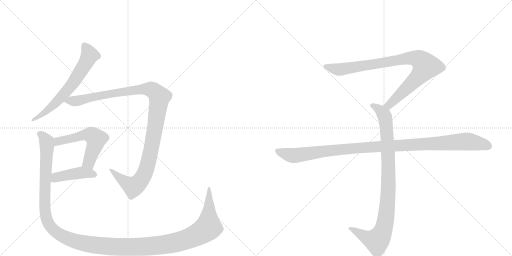
t = 0.00 s
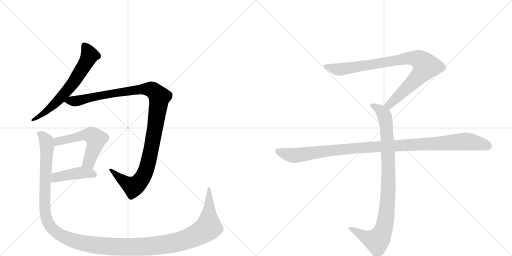
t = 1.63 s
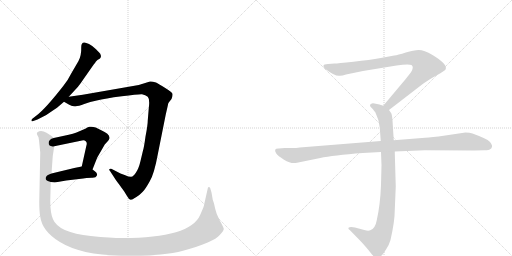
t = 3.26 s
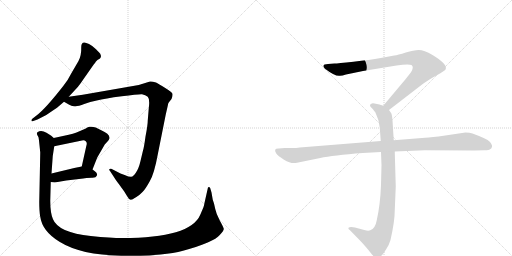
t = 4.89 s
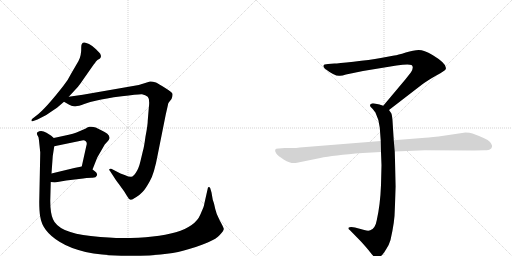
t = 6.52 s
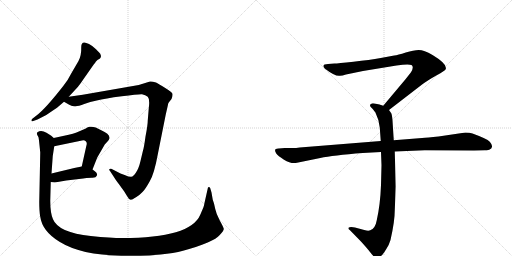
t = 8.15 s

The animated SVG that drew these frames (rendered in a browser with its animation timeline set to each time). Animation: 8 CSS @keyframes rules; one cycle of 8.14 s.

<svg version="1.1" viewBox="0 0 2048 1024" xmlns="http://www.w3.org/2000/svg">
  <g stroke="lightgray" stroke-dasharray="1,1" stroke-width="1" transform="scale(4, 4)">
    <line x1="0" y1="0" x2="256" y2="256"></line>
    <line x1="256" y1="0" x2="0" y2="256"></line>
    <line x1="128" y1="0" x2="128" y2="256"></line>
    <line x1="0" y1="128" x2="256" y2="128"></line>
    <line x1="256" y1="0" x2="512" y2="256"></line>
    <line x1="512" y1="0" x2="256" y2="256"></line>
    <line x1="384" y1="0" x2="384" y2="256"></line>
    <line x1="256" y1="128" x2="512" y2="128"></line>
  </g>
<g transform="scale(1, -1) translate(0, -850)">
   <style type="text/css">
    @keyframes keyframes0 {
      from {
       stroke: black;
       stroke-dashoffset: 649;
       stroke-width: 128;
       }
       68% {
       animation-timing-function: step-end;
       stroke: black;
       stroke-dashoffset: 0;
       stroke-width: 128;
       }
       to {
       stroke: black;
       stroke-width: 1024;
       }
       }
       #make-me-a-hanzi-animation-0 {
         animation: keyframes0 0.778158s both;
         animation-delay: 0.000000s;
         animation-timing-function: linear;
       }
    @keyframes keyframes1 {
      from {
       stroke: black;
       stroke-dashoffset: 1142;
       stroke-width: 128;
       }
       79% {
       animation-timing-function: step-end;
       stroke: black;
       stroke-dashoffset: 0;
       stroke-width: 128;
       }
       to {
       stroke: black;
       stroke-width: 1024;
       }
       }
       #make-me-a-hanzi-animation-1 {
         animation: keyframes1 1.179362s both;
         animation-delay: 0.778158s;
         animation-timing-function: linear;
       }
    @keyframes keyframes2 {
      from {
       stroke: black;
       stroke-dashoffset: 551;
       stroke-width: 128;
       }
       64% {
       animation-timing-function: step-end;
       stroke: black;
       stroke-dashoffset: 0;
       stroke-width: 128;
       }
       to {
       stroke: black;
       stroke-width: 1024;
       }
       }
       #make-me-a-hanzi-animation-2 {
         animation: keyframes2 0.698405s both;
         animation-delay: 1.957520s;
         animation-timing-function: linear;
       }
    @keyframes keyframes3 {
      from {
       stroke: black;
       stroke-dashoffset: 432;
       stroke-width: 128;
       }
       58% {
       animation-timing-function: step-end;
       stroke: black;
       stroke-dashoffset: 0;
       stroke-width: 128;
       }
       to {
       stroke: black;
       stroke-width: 1024;
       }
       }
       #make-me-a-hanzi-animation-3 {
         animation: keyframes3 0.601562s both;
         animation-delay: 2.655924s;
         animation-timing-function: linear;
       }
    @keyframes keyframes4 {
      from {
       stroke: black;
       stroke-dashoffset: 1464;
       stroke-width: 128;
       }
       83% {
       animation-timing-function: step-end;
       stroke: black;
       stroke-dashoffset: 0;
       stroke-width: 128;
       }
       to {
       stroke: black;
       stroke-width: 1024;
       }
       }
       #make-me-a-hanzi-animation-4 {
         animation: keyframes4 1.441406s both;
         animation-delay: 3.257487s;
         animation-timing-function: linear;
       }
    @keyframes keyframes5 {
      from {
       stroke: black;
       stroke-dashoffset: 901;
       stroke-width: 128;
       }
       75% {
       animation-timing-function: step-end;
       stroke: black;
       stroke-dashoffset: 0;
       stroke-width: 128;
       }
       to {
       stroke: black;
       stroke-width: 1024;
       }
       }
       #make-me-a-hanzi-animation-5 {
         animation: keyframes5 0.983236s both;
         animation-delay: 4.698893s;
         animation-timing-function: linear;
       }
    @keyframes keyframes6 {
      from {
       stroke: black;
       stroke-dashoffset: 948;
       stroke-width: 128;
       }
       76% {
       animation-timing-function: step-end;
       stroke: black;
       stroke-dashoffset: 0;
       stroke-width: 128;
       }
       to {
       stroke: black;
       stroke-width: 1024;
       }
       }
       #make-me-a-hanzi-animation-6 {
         animation: keyframes6 1.021484s both;
         animation-delay: 5.682129s;
         animation-timing-function: linear;
       }
    @keyframes keyframes7 {
      from {
       stroke: black;
       stroke-dashoffset: 1108;
       stroke-width: 128;
       }
       78% {
       animation-timing-function: step-end;
       stroke: black;
       stroke-dashoffset: 0;
       stroke-width: 128;
       }
       to {
       stroke: black;
       stroke-width: 1024;
       }
       }
       #make-me-a-hanzi-animation-7 {
         animation: keyframes7 1.151693s both;
         animation-delay: 6.703613s;
         animation-timing-function: linear;
       }
</style>
<path d="M 314 606 L 286 558 Q 273 531 253 506 Q 181 414 146 388 L 128 374 Q 125 370 126 367 Q 127 363 133 366 L 150 372 Q 188 389 213 409 L 228 419 L 256 443 L 275 463 L 312 503 Q 318 510 335 535 L 377 595 Q 379 596 383 603 Q 388 610 400 616 L 403 621 Q 406 624 401 635 Q 399 638 384 653 Q 370 667 356 674 Q 343 680 338 680 Q 325 681 325 662 Q 326 628 314 606 Z" fill="lightgray"></path> 
<path d="M 256 443 L 277 431 Q 290 424 302 425 Q 314 425 337 434 Q 360 443 387 448 Q 419 456 487 465 Q 555 474 568 473 Q 582 471 591 463 Q 600 454 595 416 L 591 368 Q 591 350 582 304 Q 576 260 572 248 L 562 206 Q 555 176 544 160 Q 534 144 525 143 Q 516 142 501 149 L 482 156 L 447 174 Q 444 176 439 174 Q 434 172 440 166 L 455 143 Q 460 134 476 113 L 497 84 L 508 66 Q 515 52 523 51 Q 527 50 544 61 Q 561 72 571 83 Q 582 94 599 125 Q 617 155 631 232 L 663 392 L 671 427 Q 672 437 675 440 L 686 454 Q 691 467 690 474 Q 690 480 661 498 Q 633 516 624 520 Q 608 525 600 524 L 555 510 L 331 471 L 275 463 C 245 459 231 457 256 443 Z" fill="lightgray"></path> 
<path d="M 370 172 L 389 220 L 419 272 L 430 284 Q 436 290 438 297 Q 440 314 403 330 Q 378 346 358 343 Q 353 343 341 335 L 306 320 Q 292 314 275 311 L 215 298 C 186 292 188 259 217 265 L 328 288 Q 338 290 343 285 Q 350 280 345 265 L 327 184 C 320 155 359 144 370 172 Z" fill="lightgray"></path> 
<path d="M 203 122 L 219 120 L 265 128 L 316 134 Q 351 139 367 139 Q 384 138 388 149 Q 390 152 385 160 Q 381 164 370 172 C 348 188 348 188 327 184 L 297 178 L 206 156 C 177 149 173 126 203 122 Z" fill="lightgray"></path> 
<path d="M 813 19 L 801 -9 Q 762 -102 489 -102 Q 444 -102 363 -94 Q 234 -81 212 -27 Q 201 -2 201 47 L 203 122 L 206 156 L 211 226 L 217 265 C 221 293 221 293 215 298 L 205 307 L 186 319 Q 164 331 150 321 Q 146 318 148 315 Q 148 310 151 307 Q 155 303 156 288 L 161 240 L 157 42 Q 157 4 161 -17 Q 169 -75 238 -117 Q 323 -170 485 -173 Q 648 -176 732 -153 Q 856 -119 879 -90 Q 896 -72 895 -65 Q 894 -59 879 -32 Q 865 -6 861 14 L 856 36 L 851 51 L 846 80 L 841 97 Q 839 102 835 102 Q 831 102 831 96 L 817 34 Q 817 29 813 19 Z" fill="lightgray"></path> 
<path d="M 1556 410 L 1687 511 Q 1708 527 1745 548 Q 1783 569 1783 574 Q 1790 594 1730 630 Q 1696 650 1675 650 Q 1655 650 1623 640 Q 1591 630 1577 628 L 1523 618 Q 1479 610 1414 603 Q 1350 596 1338 596 L 1312 594 Q 1294 594 1294 587 Q 1292 583 1300 575 Q 1342 543 1360 547 Q 1369 547 1384 552 L 1452 566 L 1586 588 Q 1633 595 1646 590 Q 1657 582 1644 561 L 1622 533 L 1533 427 C 1514 404 1532 392 1556 410 Z" fill="lightgray"></path> 
<path d="M 1524 242 L 1526 189 L 1524 110 Q 1521 31 1507 -31 Q 1501 -65 1481 -71 Q 1474 -75 1457 -70 L 1420 -60 Q 1400 -56 1394 -61 Q 1392 -66 1399 -70 L 1442 -114 Q 1467 -141 1480 -158 Q 1493 -175 1498 -178 Q 1510 -188 1524 -174 Q 1531 -169 1544 -148 Q 1556 -131 1562 -110 Q 1579 -36 1579 8 L 1583 104 L 1579 244 L 1575 289 L 1570 368 Q 1568 391 1565 397 L 1556 410 C 1549 422 1549 422 1533 427 L 1518 432 L 1498 436 Q 1488 438 1484 434 Q 1480 433 1480 428 Q 1480 423 1488 417 Q 1500 403 1502 399 Q 1517 369 1519 340 L 1523 286 L 1524 242 Z" fill="lightgray"></path> 
<path d="M 1523 286 L 1199 260 Q 1185 258 1169 258 L 1139 258 L 1115 256 Q 1092 257 1105 236 Q 1111 227 1136 211 Q 1162 195 1183 198 L 1281 218 Q 1331 229 1451 238 L 1524 242 L 1579 244 L 1699 249 L 1896 248 L 1939 249 Q 1956 249 1960 253 Q 1966 255 1968 263 Q 1970 270 1959 283 Q 1948 295 1890 316 Q 1879 320 1862 320 L 1754 304 Q 1709 299 1688 298 L 1575 289 L 1523 286 Z" fill="lightgray"></path> 
      <clipPath id="make-me-a-hanzi-clip-0">
      <path d="M 314 606 L 286 558 Q 273 531 253 506 Q 181 414 146 388 L 128 374 Q 125 370 126 367 Q 127 363 133 366 L 150 372 Q 188 389 213 409 L 228 419 L 256 443 L 275 463 L 312 503 Q 318 510 335 535 L 377 595 Q 379 596 383 603 Q 388 610 400 616 L 403 621 Q 406 624 401 635 Q 399 638 384 653 Q 370 667 356 674 Q 343 680 338 680 Q 325 681 325 662 Q 326 628 314 606 Z" fill="lightgray"></path>
      </clipPath>
      <path clip-path="url(#make-me-a-hanzi-clip-0)" d="M 338 666 L 358 629 L 301 530 L 230 445 L 179 399 L 130 370 " fill="none" id="make-me-a-hanzi-animation-0" stroke-dasharray="521 1042" stroke-linecap="round"></path>

      <clipPath id="make-me-a-hanzi-clip-1">
      <path d="M 256 443 L 277 431 Q 290 424 302 425 Q 314 425 337 434 Q 360 443 387 448 Q 419 456 487 465 Q 555 474 568 473 Q 582 471 591 463 Q 600 454 595 416 L 591 368 Q 591 350 582 304 Q 576 260 572 248 L 562 206 Q 555 176 544 160 Q 534 144 525 143 Q 516 142 501 149 L 482 156 L 447 174 Q 444 176 439 174 Q 434 172 440 166 L 455 143 Q 460 134 476 113 L 497 84 L 508 66 Q 515 52 523 51 Q 527 50 544 61 Q 561 72 571 83 Q 582 94 599 125 Q 617 155 631 232 L 663 392 L 671 427 Q 672 437 675 440 L 686 454 Q 691 467 690 474 Q 690 480 661 498 Q 633 516 624 520 Q 608 525 600 524 L 555 510 L 331 471 L 275 463 C 245 459 231 457 256 443 Z" fill="lightgray"></path>
      </clipPath>
      <path clip-path="url(#make-me-a-hanzi-clip-1)" d="M 264 445 L 304 446 L 416 471 L 568 494 L 609 491 L 638 462 L 600 227 L 581 161 L 565 133 L 533 103 L 487 131 L 443 170 " fill="none" id="make-me-a-hanzi-animation-1" stroke-dasharray="1014 2028" stroke-linecap="round"></path>

      <clipPath id="make-me-a-hanzi-clip-2">
      <path d="M 370 172 L 389 220 L 419 272 L 430 284 Q 436 290 438 297 Q 440 314 403 330 Q 378 346 358 343 Q 353 343 341 335 L 306 320 Q 292 314 275 311 L 215 298 C 186 292 188 259 217 265 L 328 288 Q 338 290 343 285 Q 350 280 345 265 L 327 184 C 320 155 359 144 370 172 Z" fill="lightgray"></path>
      </clipPath>
      <path clip-path="url(#make-me-a-hanzi-clip-2)" d="M 223 271 L 241 288 L 331 309 L 370 308 L 384 294 L 384 284 L 359 211 L 336 189 " fill="none" id="make-me-a-hanzi-animation-2" stroke-dasharray="423 846" stroke-linecap="round"></path>

      <clipPath id="make-me-a-hanzi-clip-3">
      <path d="M 203 122 L 219 120 L 265 128 L 316 134 Q 351 139 367 139 Q 384 138 388 149 Q 390 152 385 160 Q 381 164 370 172 C 348 188 348 188 327 184 L 297 178 L 206 156 C 177 149 173 126 203 122 Z" fill="lightgray"></path>
      </clipPath>
      <path clip-path="url(#make-me-a-hanzi-clip-3)" d="M 208 127 L 233 143 L 328 160 L 377 152 " fill="none" id="make-me-a-hanzi-animation-3" stroke-dasharray="304 608" stroke-linecap="round"></path>

      <clipPath id="make-me-a-hanzi-clip-4">
      <path d="M 813 19 L 801 -9 Q 762 -102 489 -102 Q 444 -102 363 -94 Q 234 -81 212 -27 Q 201 -2 201 47 L 203 122 L 206 156 L 211 226 L 217 265 C 221 293 221 293 215 298 L 205 307 L 186 319 Q 164 331 150 321 Q 146 318 148 315 Q 148 310 151 307 Q 155 303 156 288 L 161 240 L 157 42 Q 157 4 161 -17 Q 169 -75 238 -117 Q 323 -170 485 -173 Q 648 -176 732 -153 Q 856 -119 879 -90 Q 896 -72 895 -65 Q 894 -59 879 -32 Q 865 -6 861 14 L 856 36 L 851 51 L 846 80 L 841 97 Q 839 102 835 102 Q 831 102 831 96 L 817 34 Q 817 29 813 19 Z" fill="lightgray"></path>
      </clipPath>
      <path clip-path="url(#make-me-a-hanzi-clip-4)" d="M 159 315 L 173 306 L 188 269 L 178 49 L 188 -30 L 199 -52 L 229 -82 L 290 -111 L 407 -133 L 534 -138 L 673 -126 L 755 -104 L 805 -80 L 833 -59 L 836 97 " fill="none" id="make-me-a-hanzi-animation-4" stroke-dasharray="1336 2672" stroke-linecap="round"></path>

      <clipPath id="make-me-a-hanzi-clip-5">
      <path d="M 1556 410 L 1687 511 Q 1708 527 1745 548 Q 1783 569 1783 574 Q 1790 594 1730 630 Q 1696 650 1675 650 Q 1655 650 1623 640 Q 1591 630 1577 628 L 1523 618 Q 1479 610 1414 603 Q 1350 596 1338 596 L 1312 594 Q 1294 594 1294 587 Q 1292 583 1300 575 Q 1342 543 1360 547 Q 1369 547 1384 552 L 1452 566 L 1586 588 Q 1633 595 1646 590 Q 1657 582 1644 561 L 1622 533 L 1533 427 C 1514 404 1532 392 1556 410 Z" fill="lightgray"></path>
      </clipPath>
      <path clip-path="url(#make-me-a-hanzi-clip-5)" d="M 1303 584 L 1362 572 L 1620 616 L 1651 619 L 1682 609 L 1703 585 L 1690 563 L 1575 447 L 1556 430 L 1543 429 " fill="none" id="make-me-a-hanzi-animation-5" stroke-dasharray="773 1546" stroke-linecap="round"></path>

      <clipPath id="make-me-a-hanzi-clip-6">
      <path d="M 1524 242 L 1526 189 L 1524 110 Q 1521 31 1507 -31 Q 1501 -65 1481 -71 Q 1474 -75 1457 -70 L 1420 -60 Q 1400 -56 1394 -61 Q 1392 -66 1399 -70 L 1442 -114 Q 1467 -141 1480 -158 Q 1493 -175 1498 -178 Q 1510 -188 1524 -174 Q 1531 -169 1544 -148 Q 1556 -131 1562 -110 Q 1579 -36 1579 8 L 1583 104 L 1579 244 L 1575 289 L 1570 368 Q 1568 391 1565 397 L 1556 410 C 1549 422 1549 422 1533 427 L 1518 432 L 1498 436 Q 1488 438 1484 434 Q 1480 433 1480 428 Q 1480 423 1488 417 Q 1500 403 1502 399 Q 1517 369 1519 340 L 1523 286 L 1524 242 Z" fill="lightgray"></path>
      </clipPath>
      <path clip-path="url(#make-me-a-hanzi-clip-6)" d="M 1489 426 L 1519 411 L 1535 393 L 1546 343 L 1554 111 L 1542 -32 L 1524 -92 L 1505 -113 L 1468 -102 L 1400 -64 " fill="none" id="make-me-a-hanzi-animation-6" stroke-dasharray="820 1640" stroke-linecap="round"></path>

      <clipPath id="make-me-a-hanzi-clip-7">
      <path d="M 1523 286 L 1199 260 Q 1185 258 1169 258 L 1139 258 L 1115 256 Q 1092 257 1105 236 Q 1111 227 1136 211 Q 1162 195 1183 198 L 1281 218 Q 1331 229 1451 238 L 1524 242 L 1579 244 L 1699 249 L 1896 248 L 1939 249 Q 1956 249 1960 253 Q 1966 255 1968 263 Q 1970 270 1959 283 Q 1948 295 1890 316 Q 1879 320 1862 320 L 1754 304 Q 1709 299 1688 298 L 1575 289 L 1523 286 Z" fill="lightgray"></path>
      </clipPath>
      <path clip-path="url(#make-me-a-hanzi-clip-7)" d="M 1111 246 L 1141 234 L 1184 228 L 1424 258 L 1858 284 L 1925 275 L 1955 265 " fill="none" id="make-me-a-hanzi-animation-7" stroke-dasharray="980 1960" stroke-linecap="round"></path>

</g>
</svg>
